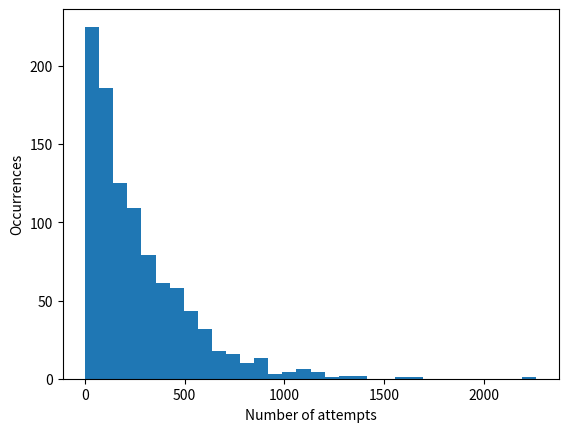

Generate this figure with matplotlib:
from binascii import hexlify
from os import urandom
from hashlib import sha256, shake_128
import numpy as np
import matplotlib.pyplot as plt

x = b"test message"
y = sha256(x).hexdigest()
y

DIGESTSIZE = 2

# Define a hash function h with output size DIGESTSIZE bytes 
h = lambda x: shake_128(x).digest(DIGESTSIZE)

# y is the target
y = urandom(DIGESTSIZE)

i = 0
yp = None
while (yp != y):
    # Generate a random 64 bit input
    xp = urandom(8)
    yp = h(xp)
    i = i + 1

print("Attempt #{}".format(i) )
print("Preimage is {}".format(hexlify(xp)) )    

DIGESTSIZE = 1
num_simulations = 1000
h = lambda x: shake_128(x).digest(DIGESTSIZE)

def simulate(y):
    i = 0
    yp = None
    while (y != yp):
        # Generate a random 64 bit input
        xp = urandom(8)
        yp = h(xp)
        i = i + 1
    return(i)        

messages = [ urandom(DIGESTSIZE) for _ in range(num_simulations) ]
simulations = [simulate(m) for m in messages]

np.mean(simulations)

plt.hist(simulations,32);
plt.xlabel('Number of attempts')
plt.ylabel('Occurrences')

DIGESTSIZE = 2
# attempts
q = 100
# number of simulations
num_simulations = 10000

h = lambda x: shake_128(x).digest(DIGESTSIZE)

def simulate(message,attempts):
    y = h(message)
    xp = [ urandom(8) for _ in range(attempts) ]
    yp = [ h(x) for x in xp]
    return ( y in yp )

# generate many random messages
messages = [urandom(8) for _ in range(num_simulations)]

# simulate finding a second preimage
simulations = [ simulate(m,q) for m in messages]

# result
p_succ = (sum(simulations)) / num_simulations
p_theory = q / pow(2,DIGESTSIZE * 8)

print("Simulations: p={}".format(p_succ))
print("Theory: p={}".format(p_theory))

DIGESTSIZE = 2
# attempts
q = 30
# number of simulations
num_simulations = 10000

h = lambda x: shake_128(x).digest(DIGESTSIZE)

def simulate(attempts):
    xp = [ urandom(8) for _ in range(attempts) ]
    yp = [ h(x) for x in xp]
    # remove unique items
    ys = set(yp)
    # if they are the same, there were no duplicates    
    return (len(ys) != len(yp))

# simulate finding a collision
simulations = [ simulate(q) for _ in range(num_simulations)]
# result
p_succ = (sum(simulations)) / num_simulations
p_theory = 1-np.exp(-q**2 / pow(2,DIGESTSIZE*8+1))

print("Simulations: p={}".format(p_succ))
print("Theory: p={}".format(p_theory))

input_string = b'The frog jumped into the pond'